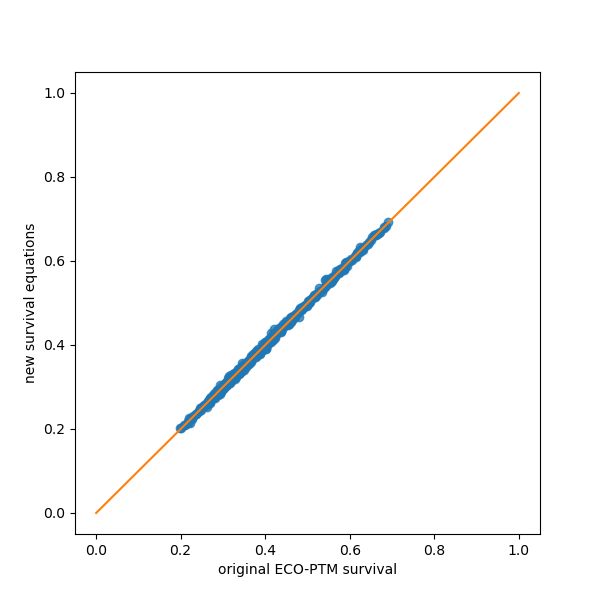

Data behind this chart, as committed beside it:
dates, oldSurv, newSurv
1999-02-07, 0.5908, 0.5923
1999-02-21, 0.6424, 0.6401
1999-03-07, 0.5438, 0.5568
1999-03-21, 0.3865, 0.3792
1999-04-04, 0.4637, 0.463
1999-04-18, 0.4825, 0.4875
1999-05-02, 0.3865, 0.3819
1999-05-16, 0.3416, 0.3375
1999-05-30, 0.3032, 0.3049
1999-06-13, 0.3125, 0.3137
1999-06-27, 0.4086, 0.4143
1999-07-11, 0.4007, 0.406
1999-07-25, 0.3293, 0.325
1999-08-08, 0.3225, 0.3204
1999-08-22, 0.3879, 0.3858
1999-09-05, 0.3619, 0.3542
1999-09-19, 0.3211, 0.3246
1999-10-03, 0.2713, 0.2693
1999-10-17, 0.2607, 0.2585
1999-10-31, 0.3555, 0.3535
1999-11-14, 0.4583, 0.4551
1999-11-28, 0.4413, 0.4509
1999-12-12, 0.3054, 0.3018
1999-12-26, 0.3432, 0.3477
2000-01-09, 0.5524, 0.5483
2000-01-23, 0.5426, 0.5552
2000-02-06, 0.6309, 0.6317
2000-02-20, 0.6813, 0.681
2000-03-05, 0.672, 0.6694
2000-03-19, 0.4159, 0.4204
2000-04-02, 0.5294, 0.5294
2000-04-16, 0.4881, 0.4855
2000-04-30, 0.4153, 0.4135
2000-05-14, 0.3179, 0.317
2000-05-28, 0.3836, 0.3789
2000-06-11, 0.3597, 0.3603
2000-06-25, 0.3936, 0.3879
2000-07-09, 0.3456, 0.3505
2000-07-23, 0.3369, 0.3439
2000-08-06, 0.394, 0.3946
2000-08-20, 0.401, 0.3931
2000-09-03, 0.3315, 0.3336
2000-09-17, 0.3178, 0.316
2000-10-01, 0.4096, 0.4115
2000-10-15, 0.4163, 0.4176
2000-10-29, 0.3788, 0.3778
2000-11-12, 0.3895, 0.3876
2000-11-26, 0.3252, 0.3228
2000-12-10, 0.3419, 0.3395
2000-12-24, 0.4271, 0.4287
2001-01-07, 0.4774, 0.4752
2001-01-21, 0.4647, 0.4615
2001-02-04, 0.4932, 0.496
2001-02-18, 0.6137, 0.6118
2001-03-04, 0.4843, 0.4833
2001-03-18, 0.4564, 0.4511
2001-04-01, 0.413, 0.4123
2001-04-15, 0.3188, 0.3183
2001-04-29, 0.3688, 0.3688
2001-05-13, 0.4004, 0.4076
... 420 more rows
